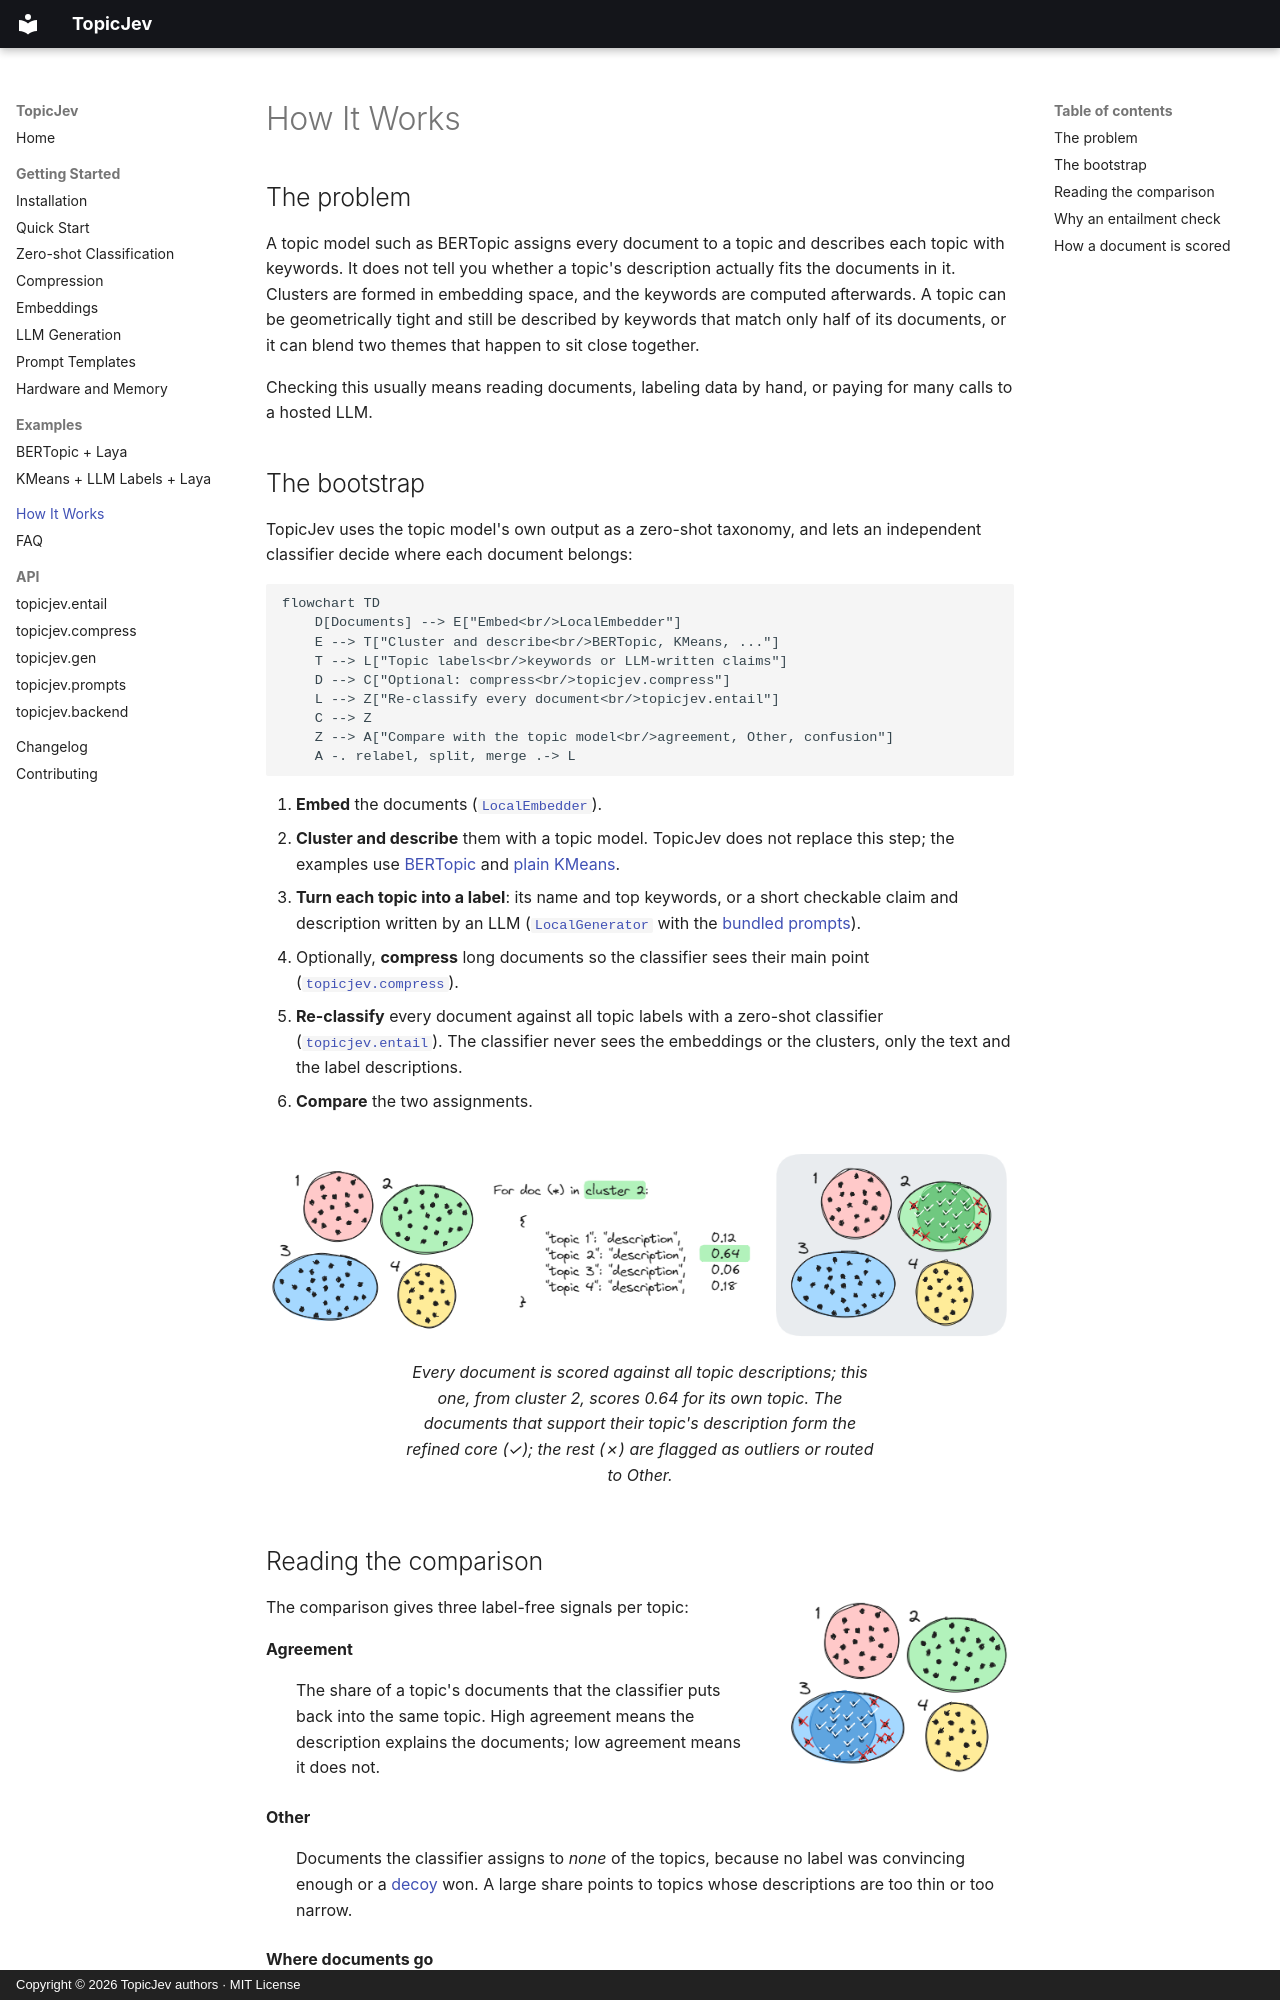

repository: anatems1/TopicJev · page: algorithm.html · generator: mkdocs · copyright: Copyright © 2026 TopicJev authors · MIT License

# How It Works

## The problem

A topic model such as BERTopic assigns every document to a topic and describes each topic with
keywords. It does not tell you whether a topic's description actually fits the documents in it.
Clusters are formed in embedding space, and the keywords are computed afterwards. A topic can be
geometrically tight and still be described by keywords that match only half of its documents, or it
can blend two themes that happen to sit close together.

Checking this usually means reading documents, labeling data by hand, or paying for many calls to
a hosted LLM.

## The bootstrap

TopicJev uses the topic model's own output as a zero-shot taxonomy, and lets an independent
classifier decide where each document belongs:

```mermaid
flowchart TD
    D[Documents] --> E["Embed<br/>LocalEmbedder"]
    E --> T["Cluster and describe<br/>BERTopic, KMeans, ..."]
    T --> L["Topic labels<br/>keywords or LLM-written claims"]
    D --> C["Optional: compress<br/>topicjev.compress"]
    L --> Z["Re-classify every document<br/>topicjev.entail"]
    C --> Z
    Z --> A["Compare with the topic model<br/>agreement, Other, confusion"]
    A -. relabel, split, merge .-> L
```

1. **Embed** the documents ([`LocalEmbedder`](getting_started/embeddings.md)).
2. **Cluster and describe** them with a topic model. TopicJev does not replace this step; the
   examples use [BERTopic](examples/bertopic_laya.md) and [plain KMeans](examples/kmeans_genlbs_laya.md).
3. **Turn each topic into a label**: its name and top keywords, or a short checkable claim and
   description written by an LLM ([`LocalGenerator`](getting_started/generation.md) with the
   [bundled prompts](getting_started/prompts.md)).
4. Optionally, **compress** long documents so the classifier sees their main point
   ([`topicjev.compress`](getting_started/compression.md)).
5. **Re-classify** every document against all topic labels with a zero-shot classifier
   ([`topicjev.entail`](getting_started/entailment.md)). The classifier never sees the embeddings
   or the clusters, only the text and the label descriptions.
6. **Compare** the two assignments.

<figure markdown>
  ![Four clusters; a document of cluster 2 is scored against all four topic descriptions; cluster 2 is then refined to the documents that support its description](img/refine_topics.png)
  <figcaption>Every document is scored against all topic descriptions; this one, from cluster 2,
  scores 0.64 for its own topic. The documents that support their topic's description form the
  refined core (✓); the rest (✗) are flagged as outliers or routed to <em>Other</em>.</figcaption>
</figure>
